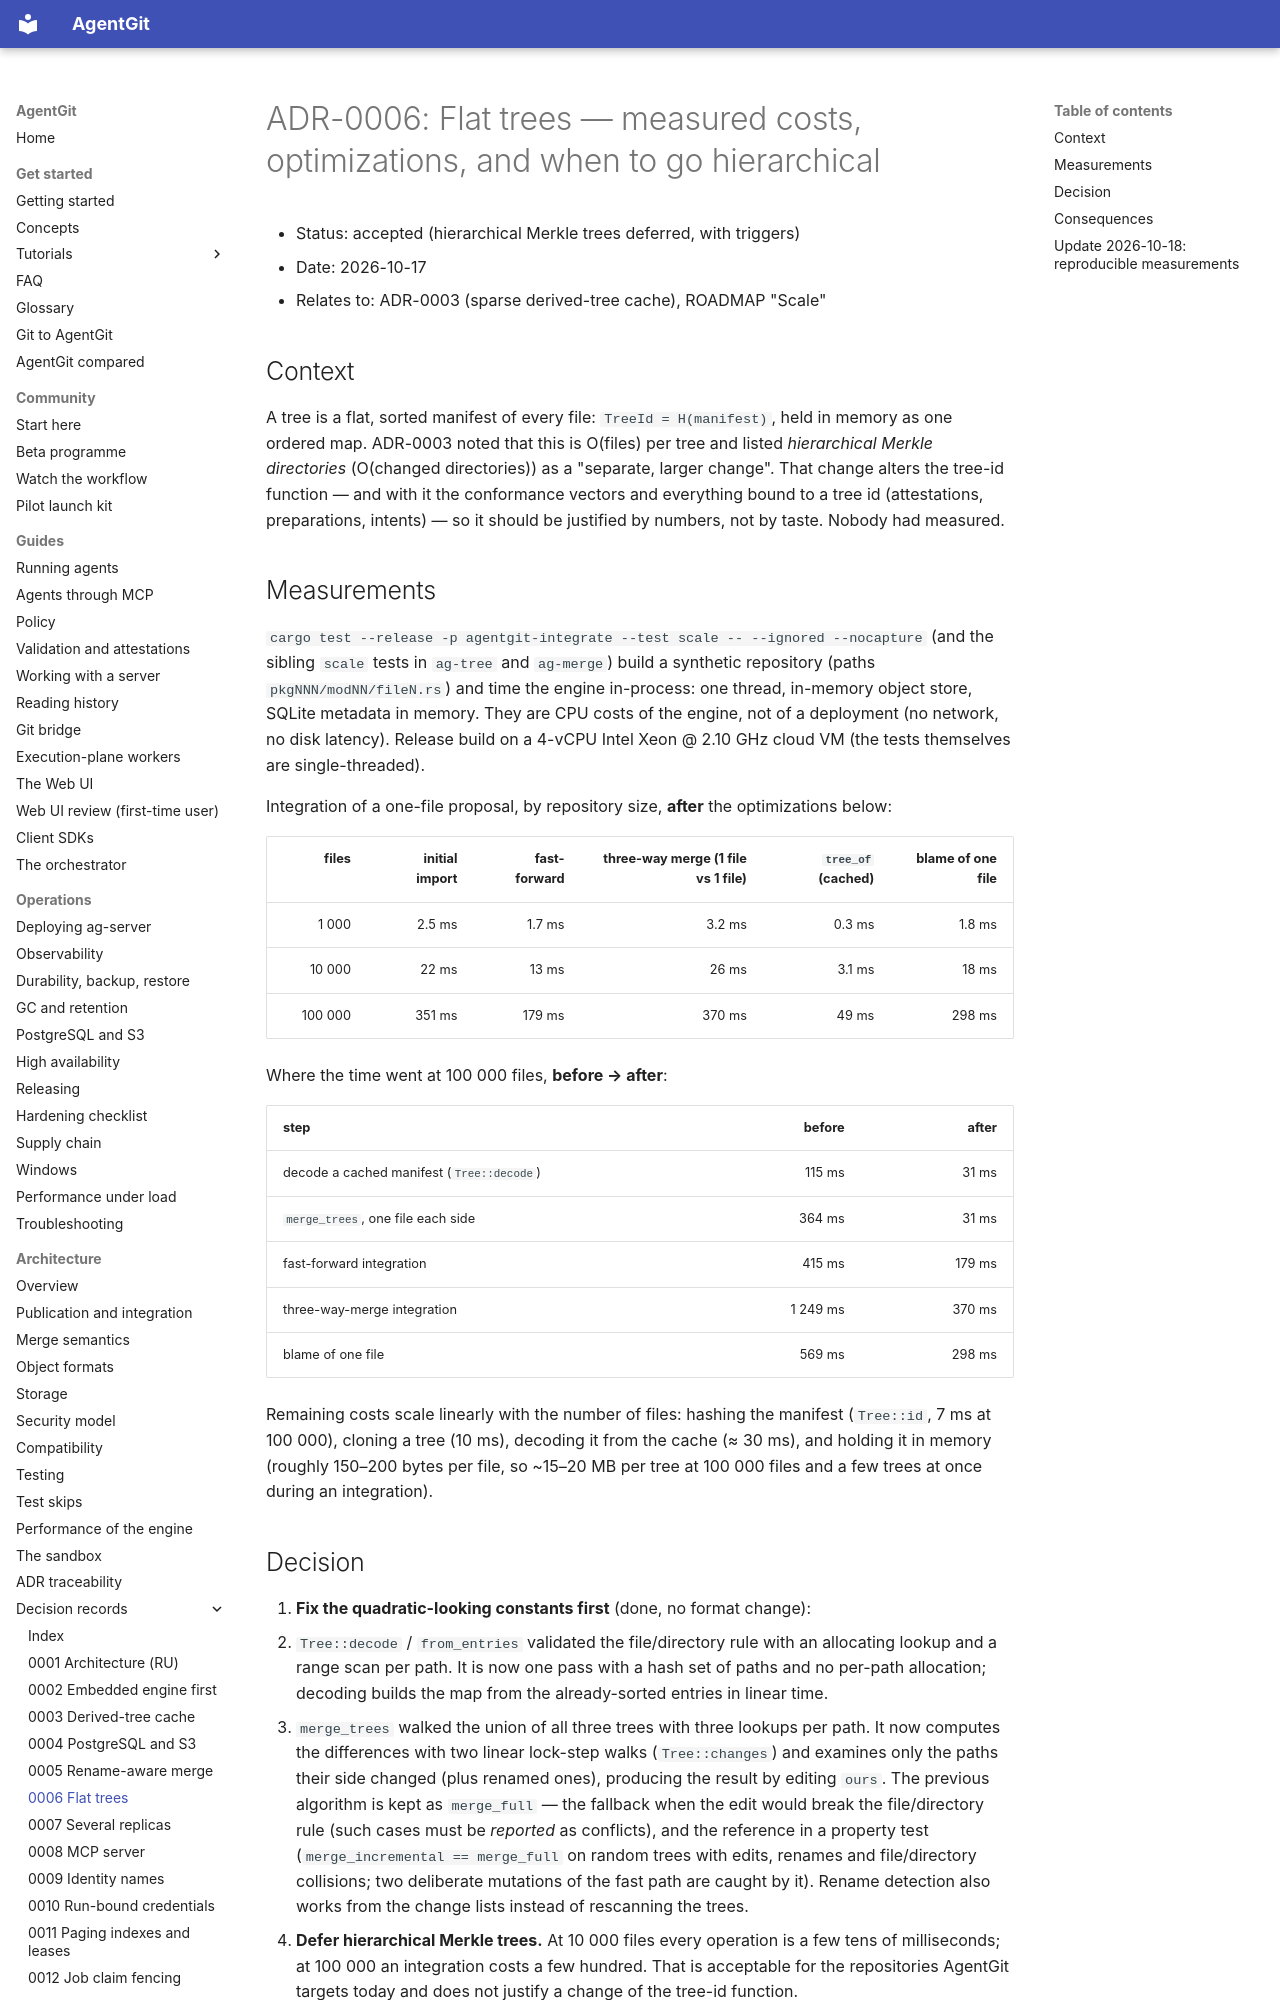

repository: Paffin/AgentGit · page: adr/0006-flat-trees-measured/index.html · generator: mkdocs

# ADR-0006: Flat trees — measured costs, optimizations, and when to go hierarchical

- Status: accepted (hierarchical Merkle trees deferred, with triggers)
- Date: 2026-10-17
- Relates to: ADR-0003 (sparse derived-tree cache), ROADMAP "Scale"

## Context

A tree is a flat, sorted manifest of every file: `TreeId = H(manifest)`, held in memory as one ordered map.
ADR-0003 noted that this is O(files) per tree and listed *hierarchical Merkle directories* (O(changed
directories)) as a "separate, larger change". That change alters the tree-id function — and with it the
conformance vectors and everything bound to a tree id (attestations, preparations, intents) — so it should be
justified by numbers, not by taste. Nobody had measured.

## Measurements

`cargo test --release -p agentgit-integrate --test scale -- --ignored --nocapture` (and the sibling `scale` tests in
`ag-tree` and `ag-merge`) build a synthetic repository (paths `pkgNNN/modNN/fileN.rs`) and time the engine
in-process: one thread, in-memory object store, SQLite metadata in memory. They are CPU costs of the engine,
not of a deployment (no network, no disk latency). Release build on a 4-vCPU Intel Xeon @ 2.10 GHz cloud VM (the tests themselves are single-threaded).

Integration of a one-file proposal, by repository size, **after** the optimizations below:

| files | initial import | fast-forward | three-way merge (1 file vs 1 file) | `tree_of` (cached) | blame of one file |
|---:|---:|---:|---:|---:|---:|
| 1 000 | 2.5 ms | 1.7 ms | 3.2 ms | 0.3 ms | 1.8 ms |
| 10 000 | 22 ms | 13 ms | 26 ms | 3.1 ms | 18 ms |
| 100 000 | 351 ms | 179 ms | 370 ms | 49 ms | 298 ms |

Where the time went at 100 000 files, **before → after**:

| step | before | after |
|---|---:|---:|
| decode a cached manifest (`Tree::decode`) | 115 ms | 31 ms |
| `merge_trees`, one file each side | 364 ms | 31 ms |
| fast-forward integration | 415 ms | 179 ms |
| three-way-merge integration | 1 249 ms | 370 ms |
| blame of one file | 569 ms | 298 ms |

Remaining costs scale linearly with the number of files: hashing the manifest (`Tree::id`, 7 ms at 100 000),
cloning a tree (10 ms), decoding it from the cache (≈ 30 ms), and holding it in memory (roughly 150–200 bytes
per file, so ~15–20 MB per tree at 100 000 files and a few trees at once during an integration).
